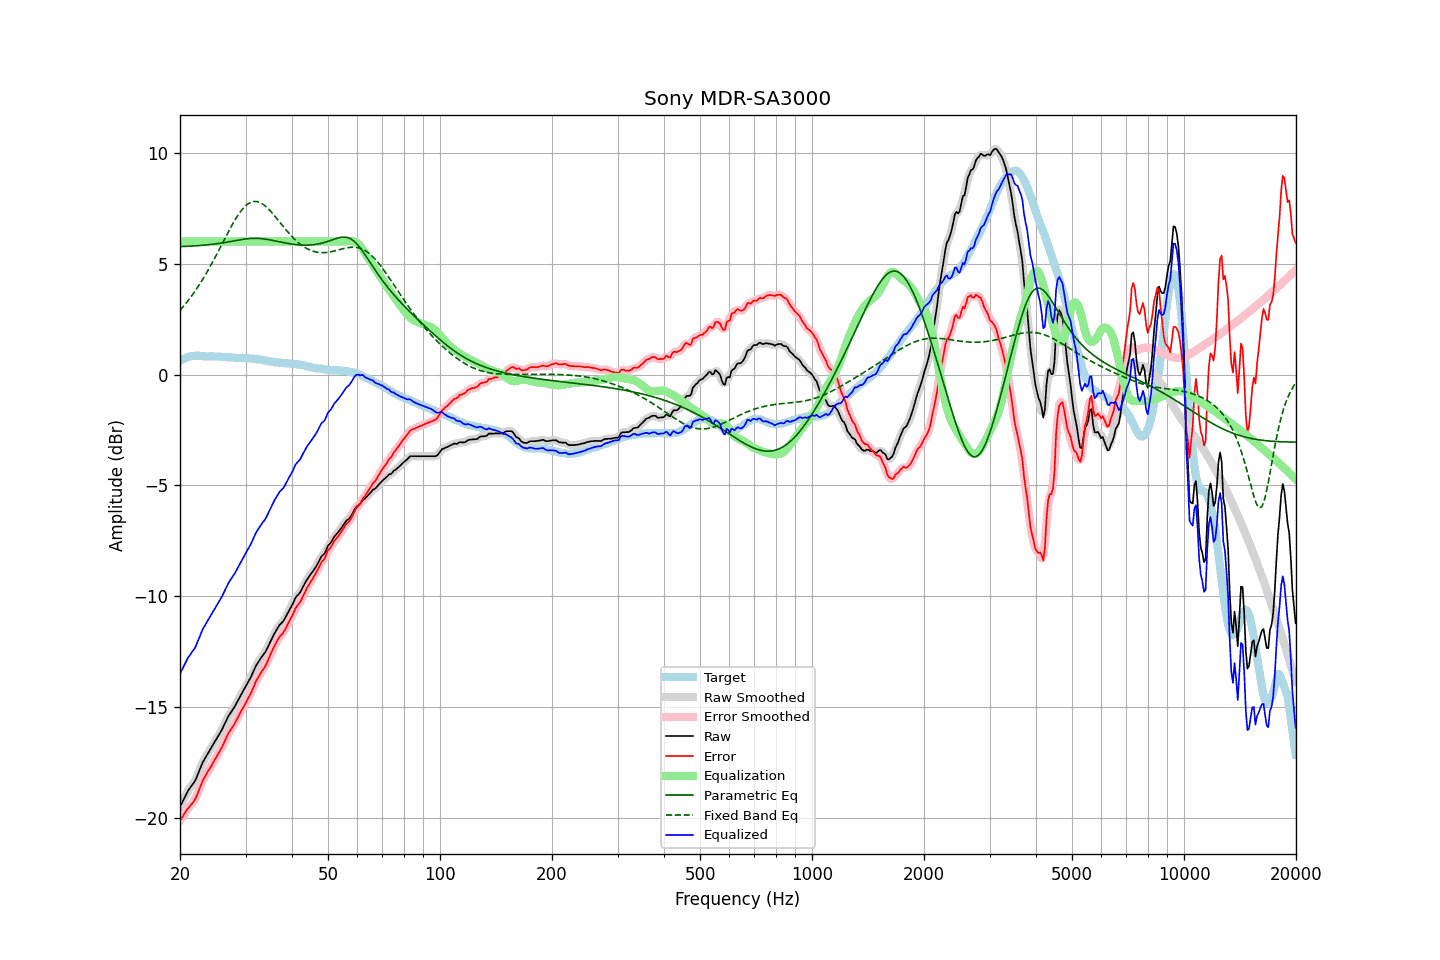

Data behind this chart, as committed beside it:
frequency, raw, error, smoothed, error_smoothed, equalization, parametric_eq, fixed_band_eq, equalized_raw, equalized_smoothed, target
20.00, -19.49, -20.11, -19.50, -20.12, 6.00, 5.77, 2.89, -13.49, -13.50, 0.62
20.20, -19.34, -20.00, -19.34, -20.00, 6.00, 5.77, 2.98, -13.34, -13.34, 0.66
20.40, -19.20, -19.90, -19.19, -19.89, 6.00, 5.77, 3.06, -13.20, -13.19, 0.70
20.61, -19.06, -19.78, -19.05, -19.78, 6.00, 5.78, 3.15, -13.06, -13.05, 0.72
20.81, -18.90, -19.66, -18.91, -19.67, 6.00, 5.78, 3.24, -12.90, -12.91, 0.76
21.02, -18.76, -19.56, -18.77, -19.56, 6.00, 5.78, 3.33, -12.76, -12.77, 0.80
21.23, -18.66, -19.47, -18.66, -19.47, 6.00, 5.79, 3.42, -12.66, -12.66, 0.81
21.44, -18.56, -19.39, -18.56, -19.39, 6.00, 5.79, 3.52, -12.56, -12.56, 0.83
21.66, -18.46, -19.30, -18.47, -19.30, 6.00, 5.79, 3.62, -12.46, -12.47, 0.84
21.87, -18.36, -19.20, -18.35, -19.19, 6.00, 5.80, 3.72, -12.36, -12.35, 0.84
22.09, -18.22, -19.07, -18.21, -19.06, 6.00, 5.80, 3.83, -12.22, -12.21, 0.85
22.31, -18.04, -18.89, -18.05, -18.89, 6.00, 5.81, 3.94, -12.04, -12.05, 0.85
22.54, -17.87, -18.71, -17.86, -18.71, 6.00, 5.82, 4.05, -11.87, -11.86, 0.85
22.76, -17.68, -18.52, -17.68, -18.52, 6.00, 5.82, 4.16, -11.68, -11.68, 0.84
22.99, -17.50, -18.33, -17.52, -18.35, 6.00, 5.83, 4.28, -11.50, -11.52, 0.83
23.22, -17.37, -18.20, -17.37, -18.19, 6.00, 5.83, 4.40, -11.37, -11.37, 0.83
23.45, -17.25, -18.07, -17.24, -18.06, 6.00, 5.84, 4.52, -11.25, -11.24, 0.82
23.69, -17.13, -17.94, -17.13, -17.94, 6.00, 5.85, 4.65, -11.13, -11.13, 0.81
23.92, -17.00, -17.82, -17.00, -17.82, 6.00, 5.86, 4.77, -11.00, -11.00, 0.81
24.16, -16.88, -17.71, -16.88, -17.70, 6.00, 5.86, 4.90, -10.88, -10.88, 0.82
24.40, -16.76, -17.58, -16.76, -17.58, 6.00, 5.87, 5.03, -10.76, -10.76, 0.82
24.65, -16.63, -17.45, -16.64, -17.45, 6.00, 5.88, 5.17, -10.63, -10.64, 0.81
24.89, -16.51, -17.32, -16.51, -17.32, 6.00, 5.89, 5.30, -10.51, -10.51, 0.81
25.14, -16.39, -17.20, -16.39, -17.20, 6.00, 5.90, 5.44, -10.39, -10.39, 0.81
25.39, -16.26, -17.07, -16.27, -17.08, 6.00, 5.91, 5.58, -10.26, -10.27, 0.81
25.65, -16.14, -16.94, -16.14, -16.94, 6.00, 5.92, 5.72, -10.14, -10.14, 0.80
25.91, -16.03, -16.81, -16.01, -16.81, 6.00, 5.93, 5.86, -10.03, -10.01, 0.79
26.16, -15.87, -16.66, -15.88, -16.67, 6.00, 5.94, 6.00, -9.87, -9.88, 0.79
26.43, -15.73, -16.51, -15.72, -16.51, 6.00, 5.95, 6.14, -9.73, -9.72, 0.79
26.69, -15.57, -16.36, -15.57, -16.35, 6.00, 5.97, 6.28, -9.57, -9.57, 0.79
26.96, -15.41, -16.19, -15.43, -16.21, 6.00, 5.98, 6.42, -9.41, -9.43, 0.78
27.23, -15.30, -16.08, -15.30, -16.08, 6.00, 5.99, 6.56, -9.30, -9.30, 0.78
27.50, -15.19, -15.97, -15.19, -15.96, 6.00, 6.00, 6.69, -9.19, -9.19, 0.77
27.77, -15.09, -15.86, -15.09, -15.85, 6.00, 6.02, 6.82, -9.09, -9.09, 0.76
28.05, -14.97, -15.74, -14.97, -15.73, 6.00, 6.03, 6.94, -8.97, -8.97, 0.76
28.33, -14.84, -15.59, -14.84, -15.60, 6.00, 6.04, 7.06, -8.84, -8.84, 0.75
28.62, -14.71, -15.46, -14.71, -15.46, 6.00, 6.06, 7.18, -8.71, -8.71, 0.75
28.90, -14.57, -15.32, -14.57, -15.32, 6.00, 6.07, 7.28, -8.57, -8.57, 0.75
29.19, -14.43, -15.18, -14.44, -15.19, 6.00, 6.08, 7.38, -8.43, -8.44, 0.75
29.48, -14.30, -15.06, -14.30, -15.06, 6.00, 6.09, 7.47, -8.30, -8.30, 0.76
29.78, -14.17, -14.92, -14.17, -14.92, 6.00, 6.10, 7.55, -8.17, -8.17, 0.75
30.08, -14.05, -14.80, -14.04, -14.79, 6.00, 6.11, 7.62, -8.05, -8.04, 0.76
30.38, -13.91, -14.65, -13.92, -14.66, 6.00, 6.12, 7.68, -7.91, -7.92, 0.73
30.68, -13.78, -14.52, -13.79, -14.52, 6.00, 6.13, 7.72, -7.78, -7.79, 0.73
30.99, -13.65, -14.38, -13.65, -14.37, 6.00, 6.14, 7.76, -7.65, -7.65, 0.72
31.30, -13.49, -14.22, -13.49, -14.21, 6.00, 6.14, 7.79, -7.49, -7.49, 0.72
31.61, -13.33, -14.05, -13.33, -14.04, 6.00, 6.14, 7.80, -7.33, -7.33, 0.72
31.93, -13.18, -13.87, -13.18, -13.88, 6.00, 6.14, 7.80, -7.18, -7.18, 0.70
32.24, -13.04, -13.73, -13.05, -13.74, 6.00, 6.14, 7.80, -7.04, -7.05, 0.69
32.57, -12.93, -13.62, -12.93, -13.61, 6.00, 6.14, 7.77, -6.93, -6.93, 0.68
32.89, -12.82, -13.49, -12.82, -13.49, 6.00, 6.13, 7.75, -6.82, -6.82, 0.67
33.22, -12.71, -13.36, -12.72, -13.38, 6.00, 6.13, 7.71, -6.71, -6.72, 0.65
33.55, -12.62, -13.27, -12.62, -13.27, 6.00, 6.12, 7.66, -6.62, -6.62, 0.65
33.89, -12.52, -13.15, -12.51, -13.14, 6.00, 6.11, 7.60, -6.52, -6.51, 0.63
34.23, -12.38, -13.01, -12.38, -13.00, 6.00, 6.10, 7.54, -6.38, -6.38, 0.63
34.57, -12.23, -12.84, -12.23, -12.84, 6.00, 6.08, 7.47, -6.23, -6.23, 0.60
34.92, -12.07, -12.67, -12.08, -12.67, 6.00, 6.07, 7.39, -6.07, -6.08, 0.59
35.27, -11.92, -12.51, -11.93, -12.51, 6.00, 6.06, 7.31, -5.92, -5.93, 0.59
35.62, -11.78, -12.35, -11.78, -12.35, 6.00, 6.04, 7.23, -5.78, -5.78, 0.57
35.97, -11.64, -12.20, -11.65, -12.20, 6.00, 6.03, 7.14, -5.64, -5.65, 0.55
... 635 more rows
